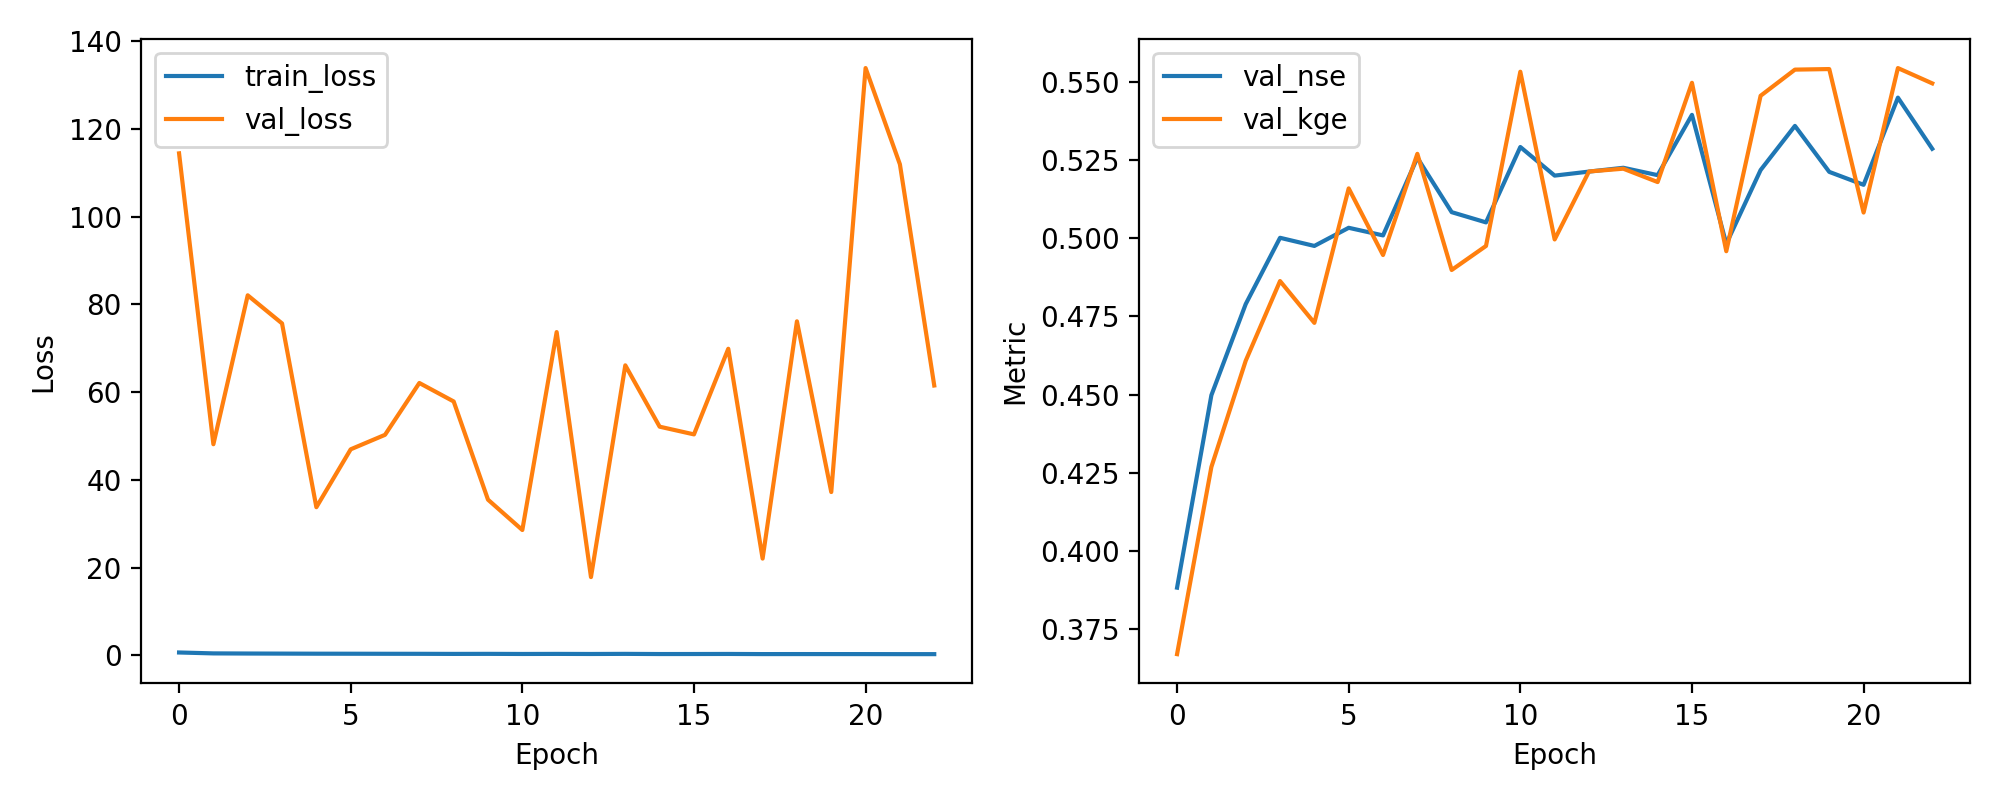

Source data for this figure (header and first rows):
epoch, train_loss, val_loss, val_nse, val_kge
1, 0.6565, 114.4, 0.3883, 0.367
2, 0.4495, 48.12, 0.4498, 0.4269
3, 0.4193, 82.06, 0.4789, 0.4608
4, 0.4003, 75.65, 0.5001, 0.4863
5, 0.3809, 33.77, 0.4975, 0.4729
6, 0.3732, 46.96, 0.5033, 0.5159
7, 0.3612, 50.27, 0.5009, 0.4946
8, 0.3541, 62.08, 0.5257, 0.527
9, 0.3329, 57.87, 0.5083, 0.4898
10, 0.3452, 35.49, 0.5051, 0.4975
11, 0.3187, 28.57, 0.5291, 0.5532
12, 0.3355, 73.68, 0.52, 0.4996
13, 0.3159, 17.84, 0.5213, 0.5213
14, 0.3418, 66.1, 0.5225, 0.5222
15, 0.3033, 52.12, 0.5201, 0.5179
16, 0.3095, 50.36, 0.5394, 0.5497
17, 0.3236, 69.88, 0.4982, 0.4958
18, 0.2915, 22.06, 0.5218, 0.5455
19, 0.2966, 76.13, 0.5359, 0.5539
20, 0.2932, 37.23, 0.5212, 0.5541
21, 0.2898, 133.9, 0.5171, 0.5082
22, 0.2801, 111.9, 0.5449, 0.5544
23, 0.2808, 61.51, 0.5286, 0.5495
